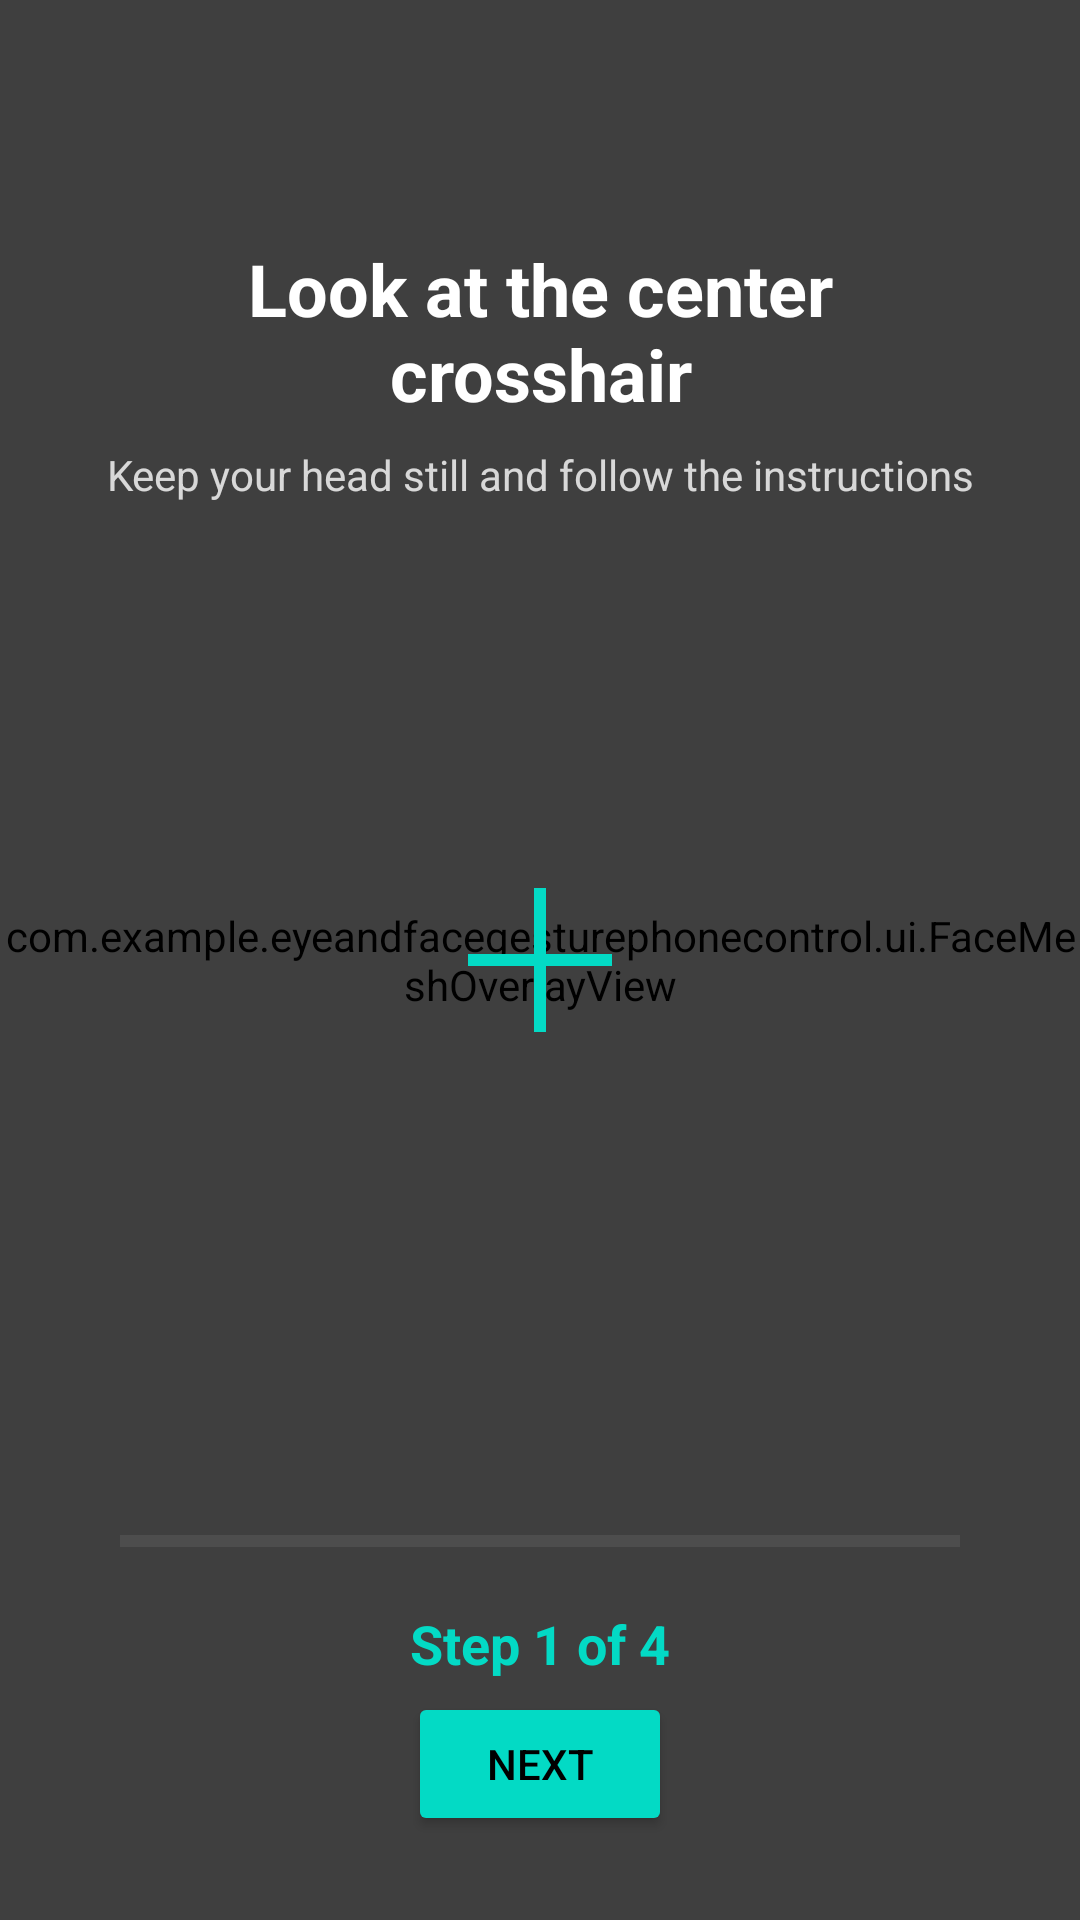

Here is an Android app screen rendered from its layout file. Give the layout XML and the strings, colors and styles it references.
<!-- AndroidManifest.xml: application theme Theme.EyeandFaceGesturePhoneControl -->
<!-- res/layout/activity_calibration.xml -->
<?xml version="1.0" encoding="utf-8"?>
<androidx.constraintlayout.widget.ConstraintLayout xmlns:android="http://schemas.android.com/apk/res/android"
    xmlns:app="http://schemas.android.com/apk/res-auto"
    xmlns:tools="http://schemas.android.com/tools"
    android:layout_width="match_parent"
    android:layout_height="match_parent"
    android:keepScreenOn="true"
    android:background="@color/black">

    
    <androidx.camera.view.PreviewView
        android:id="@+id/viewFinder"
        android:layout_width="match_parent"
        android:layout_height="match_parent" />

    
    <com.example.eyeandfacegesturephonecontrol.ui.FaceMeshOverlayView
        android:id="@+id/faceMeshOverlay"
        android:layout_width="match_parent"
        android:layout_height="match_parent"
        app:layout_constraintBottom_toBottomOf="parent"
        app:layout_constraintEnd_toEndOf="parent"
        app:layout_constraintStart_toStartOf="parent"
        app:layout_constraintTop_toTopOf="parent" />

    
    <View
        android:layout_width="match_parent"
        android:layout_height="match_parent"
        android:background="#80000000" />
        
    
    <ImageButton
        android:id="@+id/btnBack"
        android:layout_width="48dp"
        android:layout_height="48dp"
        android:layout_margin="@dimen/spacing_medium"
        android:background="?attr/selectableItemBackgroundBorderless"
        android:src="@drawable/ic_back_arrow" 
        app:tint="@color/white"
        app:layout_constraintStart_toStartOf="parent"
        app:layout_constraintTop_toTopOf="parent"
        tools:src="@android:drawable/ic_menu_close_clear_cancel"/>

    
    <View
        android:id="@+id/viewCrosshairVertical"
        android:layout_width="@dimen/calibration_crosshair_width"
        android:layout_height="@dimen/calibration_crosshair_size"
        android:background="@color/accent"
        app:layout_constraintBottom_toBottomOf="parent"
        app:layout_constraintEnd_toEndOf="parent"
        app:layout_constraintStart_toStartOf="parent"
        app:layout_constraintTop_toTopOf="parent" />

    <View
        android:id="@+id/viewCrosshairHorizontal"
        android:layout_width="@dimen/calibration_crosshair_size"
        android:layout_height="@dimen/calibration_crosshair_width"
        android:background="@color/accent"
        app:layout_constraintBottom_toBottomOf="parent"
        app:layout_constraintEnd_toEndOf="parent"
        app:layout_constraintStart_toStartOf="parent"
        app:layout_constraintTop_toTopOf="parent" />

    
    <TextView
        android:id="@+id/tvInstruction"
        android:layout_width="0dp"
        android:layout_height="wrap_content"
        android:layout_marginHorizontal="@dimen/spacing_extra_large"
        android:layout_marginTop="80dp"
        android:gravity="center"
        android:text="@string/calibration_phase_center"
        android:textColor="@color/white"
        android:textSize="@dimen/text_size_heading"
        android:textStyle="bold"
        app:layout_constraintEnd_toEndOf="parent"
        app:layout_constraintStart_toStartOf="parent"
        app:layout_constraintTop_toTopOf="parent" />

    <TextView
        android:id="@+id/tvSubInstruction"
        android:layout_width="0dp"
        android:layout_height="wrap_content"
        android:layout_marginTop="@dimen/spacing_small"
        android:gravity="center"
        android:text="@string/calibration_instructions"
        android:textColor="@color/white"
        android:textSize="@dimen/text_size_body"
        android:alpha="0.8"
        app:layout_constraintEnd_toEndOf="parent"
        app:layout_constraintStart_toStartOf="parent"
        app:layout_constraintTop_toBottomOf="@+id/tvInstruction" />

    
    <TextView
        android:id="@+id/tvLiveFeedback"
        android:layout_width="0dp"
        android:layout_height="wrap_content"
        android:layout_marginHorizontal="24dp"
        android:gravity="center"
        android:text=""
        android:textColor="#AAFFAA"
        android:textSize="14sp"
        android:alpha="0.9"
        app:layout_constraintEnd_toEndOf="parent"
        app:layout_constraintStart_toStartOf="parent"
        app:layout_constraintBottom_toTopOf="@+id/progressBar"
        android:layout_marginBottom="12dp" />

    
    <TextView
        android:id="@+id/tvWarning"
        android:layout_width="0dp"
        android:layout_height="wrap_content"
        android:layout_marginHorizontal="24dp"
        android:gravity="center"
        android:text=""
        android:textColor="#FF6644"
        android:textSize="16sp"
        android:textStyle="bold"
        android:visibility="gone"
        app:layout_constraintEnd_toEndOf="parent"
        app:layout_constraintStart_toStartOf="parent"
        app:layout_constraintTop_toBottomOf="@+id/tvSubInstruction"
        android:layout_marginTop="16dp" />

    
    <ProgressBar
        android:id="@+id/progressBar"
        style="?android:attr/progressBarStyleHorizontal"
        android:layout_width="0dp"
        android:layout_height="12dp"
        android:layout_marginHorizontal="40dp"
        android:layout_marginBottom="16dp"
        android:max="100"
        android:progress="0"
        android:progressTint="@color/accent"
        android:progressBackgroundTint="#44FFFFFF"
        app:layout_constraintBottom_toTopOf="@+id/tvProgress"
        app:layout_constraintEnd_toEndOf="parent"
        app:layout_constraintStart_toStartOf="parent" />

    
    <TextView
        android:id="@+id/tvProgress"
        android:layout_width="wrap_content"
        android:layout_height="wrap_content"
        android:layout_marginBottom="80dp"
        android:gravity="center"
        android:text="Step 1 of 4"
        android:textColor="@color/accent"
        android:textSize="@dimen/text_size_title"
        android:textStyle="bold"
        app:layout_constraintBottom_toBottomOf="parent"
        app:layout_constraintEnd_toEndOf="parent"
        app:layout_constraintStart_toStartOf="parent" />
        
    
    <Button
        android:id="@+id/btnAction"
        android:layout_width="wrap_content"
        android:layout_height="wrap_content"
        android:layout_marginBottom="@dimen/spacing_large"
        android:text="@string/btn_next"
        android:backgroundTint="@color/accent"
        android:textColor="@color/black"
        app:layout_constraintBottom_toBottomOf="parent"
        app:layout_constraintEnd_toEndOf="parent"
        app:layout_constraintStart_toStartOf="parent"
        app:layout_constraintTop_toBottomOf="@+id/tvProgress" />

</androidx.constraintlayout.widget.ConstraintLayout>
<!-- resources referenced by this layout -->
<resources>
  <color name="accent">#03DAC5</color>
  <color name="black">#FF000000</color>
  <color name="white">#FFFFFFFF</color>
  <dimen name="calibration_crosshair_size">48dp</dimen>
  <dimen name="calibration_crosshair_width">4dp</dimen>
  <dimen name="spacing_extra_large">32dp</dimen>
  <dimen name="spacing_large">24dp</dimen>
  <dimen name="spacing_medium">16dp</dimen>
  <dimen name="spacing_small">8dp</dimen>
  <dimen name="text_size_body">14sp</dimen>
  <dimen name="text_size_heading">24sp</dimen>
  <dimen name="text_size_title">18sp</dimen>
  <string name="btn_next">Next</string>
  <string name="calibration_instructions">Keep your head still and follow the instructions</string>
  <string name="calibration_phase_center">Look at the center crosshair</string>
  <style name="Theme.EyeandFaceGesturePhoneControl" parent="Base.Theme.EyeandFaceGesturePhoneControl" />
  <style name="Base.Theme.EyeandFaceGesturePhoneControl" parent="Theme.Material3.DayNight.NoActionBar">
          
          
      </style>
</resources>
